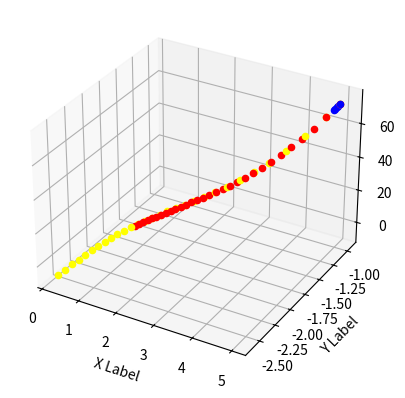

Generate this figure with matplotlib:
from math import pow
from pylab import *
from mpl_toolkits.mplot3d import Axes3D
import matplotlib.pyplot as plt
import numpy as np


epsilon = 0.01
iterations = 30
alpha = 0.7

def f(x):
    return 3 * x[0, 0] * x[0, 0] - x[1, 0] * x[1, 0]


def fpx(x):
    return matrix([[6 * x[0, 0]], [-2 * x[1, 0]]])

def hfi(x):
    H = matrix([[6, 0], [0, -2]])
    Hi = H.I
    return Hi

# Initial point
x = matrix([[5], [-1]])
x2 = matrix([[5], [-1]])
x3 = matrix([[5], [-1]])


## alternative plotting Begin ---------------

fig = plt.figure()
ax = fig.add_subplot(111, projection='3d')
xh = yh = np.arange(-10.0, 10.0, 0.05)
Xh, Yh = np.meshgrid(xh, yh)
zs = np.array([f(matrix([[xh],[yh]])) for xh,yh in zip(np.ravel(Xh), np.ravel(Yh))])
Zh = zs.reshape(Xh.shape)

# Drawing of the function surface
#ax.plot_surface(Xh, Yh, Zh)

ax.set_xlabel('X Label')
ax.set_ylabel('Y Label')
ax.set_zlabel('Z Label')


## alternative plotting End ---------------

# in yellow gradient descent with momentum
lastupdate = 0
for i in range(0, iterations):
    coordX = x.item(0)
    coordY = x.item(1)
    fxy = f(x)

    # Drawing of the gradient descent
    ax.scatter(coordX,coordY,fxy, c='yellow')

    print("X = " + str(coordX))
    print("Y = " + str(coordY))
    print ("f(x,y) = " + str(fxy))
    print("---------------------------")
    # print(x, f(x))
    x = x - alpha * lastupdate - epsilon * fpx(x)
    lastupdate = epsilon * fpx(x)


# in red gradient descent
for i in range(0, iterations):
    coordX = x2.item(0)
    coordY = x2.item(1)
    fxy = f(x2)

    # Drawing of the gradient descent
    ax.scatter(coordX,coordY,fxy, c='red')

    print("X = " + str(coordX))
    print("Y = " + str(coordY))
    print ("f(x,y) = " + str(fxy))
    print("---------------------------")
    # print(x, f(x))
    x2 = x2 - epsilon * fpx(x2)

# newtons method
for i in range(0, 5):
    coordX = x3.item(0)
    coordY = x3.item(1)
    fxy = f(x3)

    # Drawing of the newton steps
    ax.scatter(coordX,coordY,fxy, c='blue')

    print("X = " + str(coordX))
    print("Y = " + str(coordY))
    print ("f(x,y) = " + str(fxy))
    print("---------------------------")
    x3 = x3 - epsilon * hfi(x3) * fpx(x3)


plt.show()
